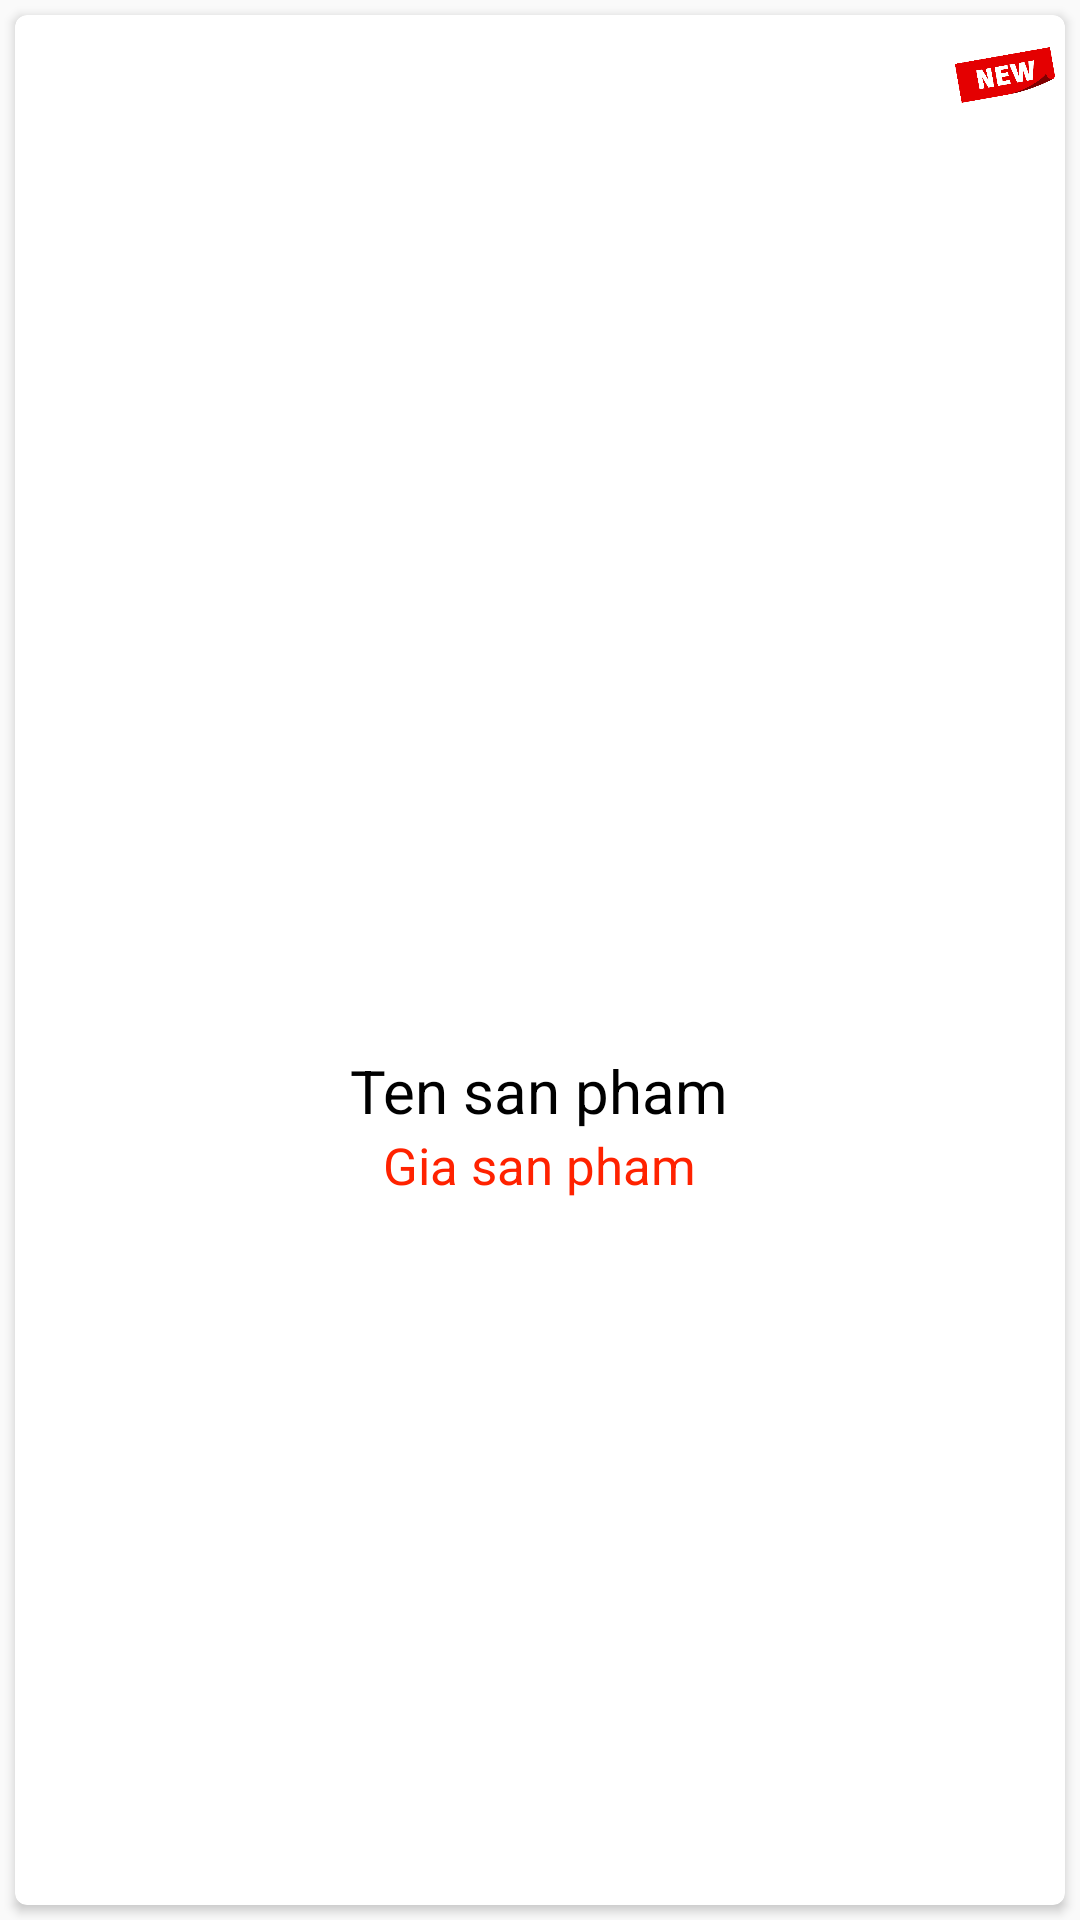

Android layout source for this screen:
<!-- AndroidManifest.xml: application theme Theme.AppBanHang -->
<!-- res/layout/dong_sanphammoinhat.xml -->
<?xml version="1.0" encoding="utf-8"?>
<LinearLayout xmlns:android="http://schemas.android.com/apk/res/android"
    android:layout_width="match_parent"
    android:layout_height="match_parent"
    xmlns:app="http://schemas.android.com/apk/res-auto">
    <androidx.cardview.widget.CardView
        android:layout_margin="5dp"
        app:cardCornerRadius="4dp"
        android:id="@+id/cardview"
        android:layout_width="match_parent"
        android:layout_height="match_parent">
        <FrameLayout
            android:layout_width="match_parent"
            android:layout_height="match_parent">
            <ImageView
                android:src="@drawable/iconnew"
                android:layout_gravity="top|right"
                android:layout_width="40dp"
                android:layout_height="40dp"/>
            <LinearLayout
                android:gravity="center"
                android:layout_gravity="center"
                android:orientation="vertical"
                android:layout_width="match_parent"
                android:layout_height="wrap_content">
                <ImageView
                    android:layout_margin="5dp"
                    android:id="@+id/imageviewsanpham"
                    android:layout_width="100dp"
                    android:layout_height="100dp"/>
                <TextView
                    android:gravity="center"
                    android:textColor="@color/black"
                    android:text="Ten san pham"
                    android:textSize="20sp"
                    android:id="@+id/textviewtensanpham"
                    android:layout_width="wrap_content"
                    android:layout_height="wrap_content"/>
                <TextView
                    android:gravity="center"
                    android:textSize="17sp"
                    android:text="Gia san pham"
                    android:textColor="#f20"
                    android:id="@+id/textviewgiasanpham"
                    android:layout_width="wrap_content"
                    android:layout_height="wrap_content"/>
            </LinearLayout>
        </FrameLayout>
    </androidx.cardview.widget.CardView>

</LinearLayout>
<!-- resources referenced by this layout -->
<resources>
  <!-- drawable iconnew: png bitmap (drawable, 56772 bytes) -->
  <style name="Theme.AppBanHang" parent="Theme.AppCompat.DayNight.NoActionBar">
          
          <item name="colorPrimary">@color/purple_500</item>
          <item name="colorPrimaryVariant">@color/purple_700</item>
          <item name="colorOnPrimary">@color/white</item>
          
          <item name="colorSecondary">@color/teal_200</item>
          <item name="colorSecondaryVariant">@color/teal_700</item>
          <item name="colorOnSecondary">@color/black</item>
          
          <item name="android:statusBarColor" tools:targetApi="l">?attr/colorPrimaryVariant</item>
          
      </style>
  <!-- not gathered from this repository: default colours our renderer supplied (Android Studio template values) -->
  <color name="purple_500">#FF6200EE</color>
  <color name="purple_700">#FF3700B3</color>
  <color name="teal_200">#FF03DAC5</color>
  <color name="teal_700">#FF018786</color>
  <color name="black">#FF000000</color>
  <color name="white">#FFFFFFFF</color>
</resources>
